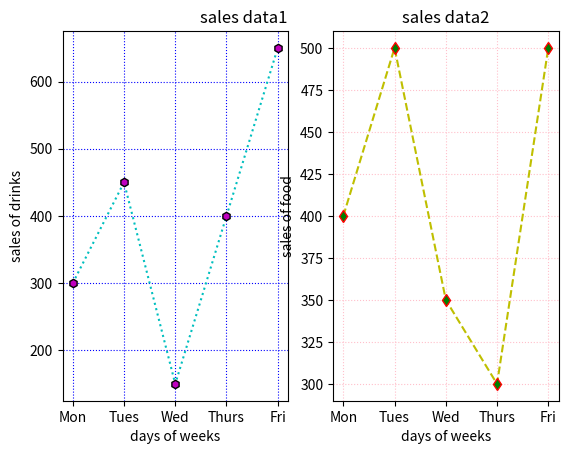

Write the Python code that produced this figure.
import matplotlib.pyplot as plt
import numpy as np

print("Anumol Mathew, 007")


x=np.array(['Mon','Tues','Wed','Thurs','Fri'])
y=np.array([300,450,150,400,650])

plt.subplot(1,2,1)
plt.plot(x,y,color='c',linestyle='dotted',marker='h',mfc='m',mec='k')
plt.xlabel('days of weeks')
plt.ylabel('sales of drinks')
plt.title("sales data1",loc='right')
plt.grid(color='blue',linestyle='dotted')



x=np.array(['Mon','Tues','Wed','Thurs','Fri'])
y=np.array([400,500,350,300,500])

plt.subplot(1,2,2)
plt.plot(x,y,color='y',linestyle='dashed',marker='d',mfc='g',mec='r')
plt.xlabel('days of weeks')
plt.ylabel('sales of food')
plt.title("sales data2",loc='center')

plt.grid(color='pink',linestyle='dotted')
plt.show()
